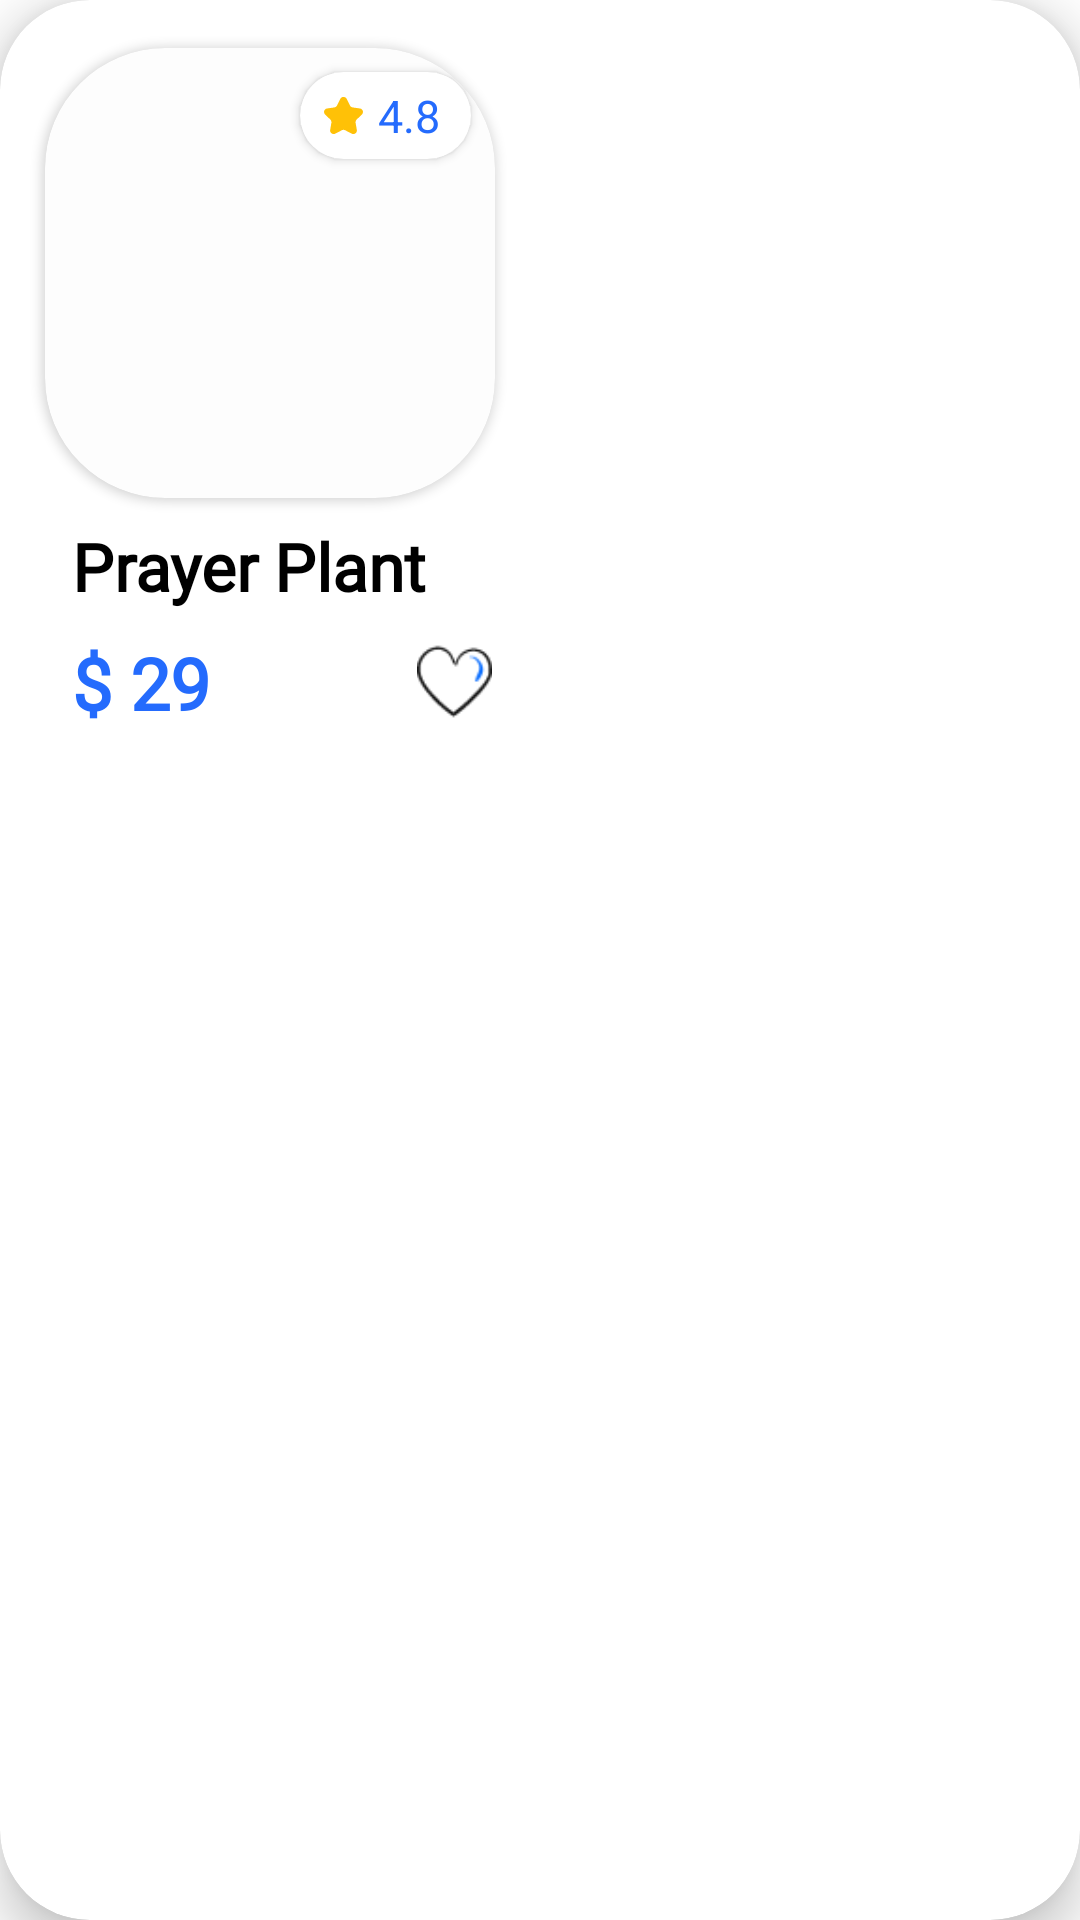

Produce the Android XML layout that renders to this screen, including the resource entries it uses.
<!-- AndroidManifest.xml: application theme Theme.Reasa -->
<!-- res/layout/recomendation_layout.xml -->
<?xml version="1.0" encoding="utf-8"?>
<androidx.cardview.widget.CardView xmlns:android="http://schemas.android.com/apk/res/android"
    xmlns:app="http://schemas.android.com/apk/res-auto"
    xmlns:tools="http://schemas.android.com/tools"
    android:layout_width="wrap_content"
    app:cardCornerRadius="30dp"
    app:cardElevation="10dp"
    android:id="@+id/card_mini"
    android:layout_margin="10dp"
    android:layout_height="wrap_content">

    <androidx.constraintlayout.widget.ConstraintLayout
        android:layout_width="wrap_content"
        android:layout_height="wrap_content">




    <androidx.cardview.widget.CardView
        android:id="@+id/cardView3"
        android:layout_width="wrap_content"
        android:layout_height="wrap_content"
        android:layout_marginTop="16dp"
        android:layout_marginStart="15dp"
        android:layout_marginEnd="15dp"
        android:backgroundTint="#FDFDFD"
        app:cardCornerRadius="40dp"
        app:layout_constraintEnd_toEndOf="parent"
        app:layout_constraintStart_toStartOf="parent"
        app:layout_constraintTop_toTopOf="parent">

        <ImageView
            android:id="@+id/image_mini"
            android:layout_width="150dp"
            android:layout_height="150dp"
            android:background="@drawable/modern_home" />



        <androidx.cardview.widget.CardView
            android:layout_width="wrap_content"
            android:layout_height="wrap_content"
            android:padding="5dp"
            android:layout_margin="8dp"
            android:layout_gravity="end"
            app:cardCornerRadius="30dp"
            android:background="#99FFFFFF">

            <TextView
                android:id="@+id/textView19"
                android:layout_width="wrap_content"
                android:layout_height="wrap_content"
                android:layout_marginStart="16dp"
                android:layout_marginEnd="8dp"
                android:text="4.8"
                android:layout_gravity="center"
                android:textSize="15dp"
                android:textColor="@color/blue"
                app:layout_constraintStart_toEndOf="@+id/imageView13"
                app:layout_constraintTop_toTopOf="@+id/imageView13" />

            <ImageView
                android:id="@+id/imageView13"
                android:layout_width="13dp"
                android:layout_height="13dp"
                android:layout_marginVertical="8dp"
                android:layout_marginStart="8dp"
                android:layout_marginEnd="36dp"
                app:layout_constraintStart_toStartOf="@+id/name"
                app:layout_constraintTop_toBottomOf="@+id/name"
                app:srcCompat="@drawable/star_icon"
                app:tint="#FFC107" />

        </androidx.cardview.widget.CardView>
    </androidx.cardview.widget.CardView>

    <TextView
        android:id="@+id/name_mini"
        android:layout_width="wrap_content"
        android:layout_height="wrap_content"
        android:layout_marginStart="24dp"
        android:layout_marginTop="8dp"
        android:text="Prayer Plant"
        android:fontFamily="@font/gilroyregular"
        android:textColor="@color/black"
        android:textSize="22sp"
        android:textStyle="bold"
        app:layout_constraintStart_toStartOf="parent"
        app:layout_constraintTop_toBottomOf="@+id/cardView3" />






    <TextView
        android:id="@+id/price_mini"
        android:layout_width="wrap_content"
        android:layout_height="wrap_content"
        android:layout_marginTop="8dp"
        android:text="$ 29"
        android:fontFamily="@font/gilroyregular"
        android:textColor="@color/blue"
        android:textSize="24sp"
        android:layout_marginBottom="16dp"
        android:textStyle="bold"
        app:layout_constraintStart_toStartOf="@+id/name_mini"
        app:layout_constraintTop_toBottomOf="@+id/name_mini" />

    <ImageView
        android:id="@+id/like"
        android:layout_width="25dp"
        android:layout_height="25dp"
        android:layout_marginEnd="16dp"
        android:layout_marginBottom="4dp"
        android:layout_gravity="bottom|end"
        app:layout_constraintBottom_toBottomOf="parent"
        app:layout_constraintEnd_toEndOf="parent"
        app:srcCompat="@drawable/heart_org"
         />
    </androidx.constraintlayout.widget.ConstraintLayout>
</androidx.cardview.widget.CardView>
<!-- resources referenced by this layout -->
<resources>
  <color name="black">#FF000000</color>
  <color name="blue">#246bfd</color>
  <!-- drawable heart_org: png bitmap (drawable-v24, 1262 bytes) -->
  <!-- drawable star_icon (drawable) -->
  <vector xmlns:android="http://schemas.android.com/apk/res/android"
      android:width="800dp"
      android:height="800dp"
      android:viewportWidth="21"
      android:viewportHeight="21">
    <path
        android:pathData="M17.556,12.706C17.108,13.139 16.904,13.763 17.009,14.375L17.687,18.291C17.898,19.51 16.921,20.5 15.813,20.5C15.521,20.5 15.22,20.431 14.928,20.279L11.384,18.43C11.107,18.286 10.804,18.214 10.499,18.214C10.196,18.214 9.892,18.286 9.615,18.43L6.071,20.279C5.78,20.431 5.478,20.5 5.186,20.5C4.079,20.5 3.102,19.51 3.313,18.291L3.99,14.375C4.095,13.763 3.892,13.139 3.443,12.706L0.576,9.933C-0.552,8.842 0.071,6.941 1.629,6.716L5.592,6.145C6.211,6.056 6.747,5.67 7.023,5.113L8.795,1.551C9.144,0.85 9.822,0.5 10.499,0.5C11.178,0.5 11.856,0.85 12.205,1.551L13.977,5.113C14.253,5.67 14.789,6.056 15.408,6.145L19.371,6.716C20.929,6.941 21.552,8.842 20.424,9.933L17.556,12.706Z"
        android:strokeWidth="1"
        android:fillColor="#000000"
        android:fillType="evenOdd"
        android:strokeColor="#00000000"/>
  </vector>
  <style name="Theme.Reasa" parent="Theme.MaterialComponents.DayNight.NoActionBar">
          
          <item name="colorPrimary">#246BFD</item>
          <item name="colorPrimaryVariant">#246BFD</item>
          <item name="colorOnPrimary">@color/white</item>
          
          <item name="colorSecondary">@color/teal_200</item>
          <item name="colorSecondaryVariant">@color/teal_700</item>
          <item name="colorOnSecondary">@color/black</item>
          
          <item name="android:statusBarColor">@color/white</item>
          <item name="android:windowLightStatusBar">@color/black</item>
          
      </style>
  <color name="white">#FFFFFFFF</color>
  <color name="teal_200">#FF03DAC5</color>
  <color name="teal_700">#FF018786</color>
</resources>
